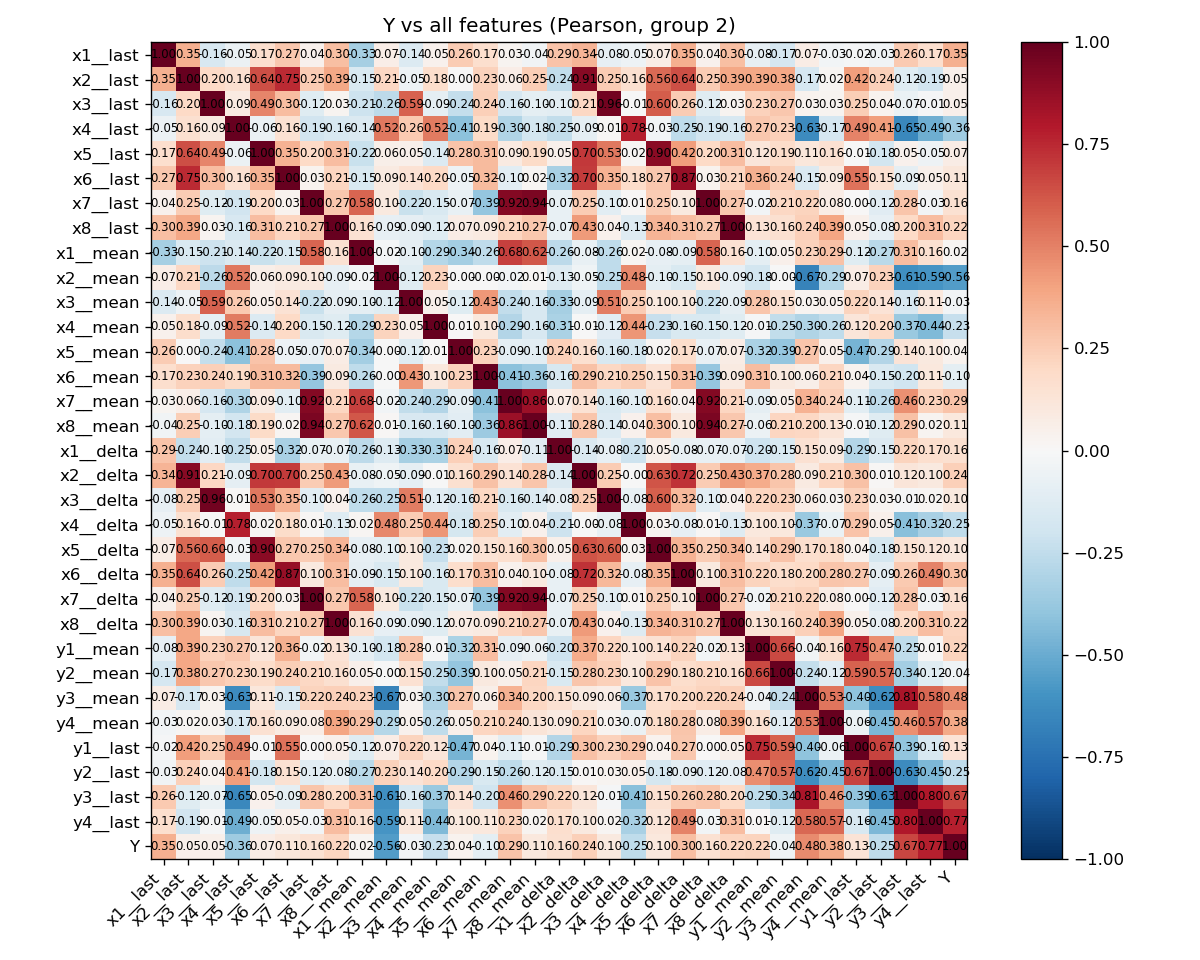

The table this chart was drawn from, first rows:
, x1__last, x2__last, x3__last, x4__last, x5__last, x6__last, x7__last, x8__last, x1__mean, x2__mean, x3__mean, x4__mean, x5__mean, x6__mean, x7__mean, x8__mean, x1__delta, x2__delta, x3__delta, x4__delta, x5__delta, x6__delta, x7__delta
x1__last, 1.0, 0.3549, -0.163, -0.05492, 0.1694, 0.2709, 0.0436, 0.2989, -0.3306, 0.06975, -0.1384, 0.045, 0.2567, 0.1656, 0.0265, -0.03535, 0.2861, 0.3417, -0.07919, -0.05048, 0.07293, 0.352, 0.0436
x2__last, 0.3549, 1.0, 0.2027, 0.1585, 0.6429, 0.7483, 0.2549, 0.388, -0.1531, 0.2106, -0.051, 0.1756, 0.003748, 0.2287, 0.06459, 0.2451, -0.243, 0.913, 0.252, 0.1571, 0.5631, 0.6436, 0.2549
x3__last, -0.163, 0.2027, 1.0, 0.08861, 0.49, 0.3049, -0.1196, 0.02664, -0.2067, -0.2648, 0.5903, -0.08748, -0.2392, 0.2355, -0.1648, -0.09989, -0.103, 0.2079, 0.9646, -0.005275, 0.6019, 0.2555, -0.1196
x4__last, -0.05492, 0.1585, 0.08861, 1.0, -0.05755, 0.1555, -0.1899, -0.1598, -0.1433, 0.5244, 0.2641, 0.5208, -0.4105, 0.1909, -0.299, -0.1804, -0.2458, -0.08896, 0.01354, 0.7776, -0.02923, -0.2541, -0.1899
x5__last, 0.1694, 0.6429, 0.49, -0.05755, 1.0, 0.3451, 0.2015, 0.3123, -0.2224, 0.06105, 0.04965, -0.1381, 0.2817, 0.3136, 0.08964, 0.19, 0.05325, 0.7045, 0.5285, 0.02017, 0.9006, 0.4176, 0.2015
x6__last, 0.2709, 0.7483, 0.3049, 0.1555, 0.3451, 1.0, 0.03224, 0.2137, -0.1513, 0.0908, 0.1443, 0.2015, -0.05174, 0.3197, -0.1016, 0.01627, -0.3207, 0.6974, 0.3489, 0.1834, 0.2681, 0.8673, 0.03224
x7__last, 0.0436, 0.2549, -0.1196, -0.1899, 0.2015, 0.03224, 1.0, 0.2708, 0.5814, 0.1012, -0.221, -0.1494, -0.07388, -0.3882, 0.9151, 0.939, -0.072, 0.2524, -0.1023, 0.0138, 0.2543, 0.09546, 1.0
x8__last, 0.2989, 0.388, 0.02664, -0.1598, 0.3123, 0.2137, 0.2708, 1.0, 0.1556, -0.08573, -0.09323, -0.1193, 0.0728, 0.09358, 0.2111, 0.269, -0.07351, 0.4289, 0.0446, -0.132, 0.3411, 0.3091, 0.2708
x1__mean, -0.3306, -0.1531, -0.2067, -0.1433, -0.2224, -0.1513, 0.5814, 0.1556, 1.0, -0.01813, -0.09567, -0.2856, -0.3423, -0.2561, 0.6849, 0.6207, -0.2644, -0.07685, -0.2555, 0.02118, -0.0802, -0.09206, 0.5814
x2__mean, 0.06975, 0.2106, -0.2648, 0.5244, 0.06105, 0.0908, 0.1012, -0.08573, -0.01813, 1.0, -0.1241, 0.226, -0.002653, -0.001115, -0.02388, 0.0123, -0.1305, -0.04506, -0.2515, 0.4781, -0.09614, -0.1489, 0.1012
x3__mean, -0.1384, -0.051, 0.5903, 0.2641, 0.04965, 0.1443, -0.221, -0.09323, -0.09567, -0.1241, 1.0, 0.05048, -0.12, 0.4344, -0.2437, -0.1588, -0.3299, -0.08894, 0.5139, 0.251, 0.1002, 0.09575, -0.221
x4__mean, 0.045, 0.1756, -0.08748, 0.5208, -0.1381, 0.2015, -0.1494, -0.1193, -0.2856, 0.226, 0.05048, 1.0, 0.006849, 0.1049, -0.2916, -0.1571, -0.3127, -0.00521, -0.1166, 0.4442, -0.2301, -0.1561, -0.1494
x5__mean, 0.2567, 0.003748, -0.2392, -0.4105, 0.2817, -0.05174, -0.07388, 0.0728, -0.3423, -0.002653, -0.12, 0.006849, 1.0, 0.232, -0.09471, -0.1048, 0.2388, 0.1627, -0.1602, -0.1772, 0.01708, 0.1741, -0.07388
x6__mean, 0.1656, 0.2287, 0.2355, 0.1909, 0.3136, 0.3197, -0.3882, 0.09358, -0.2561, -0.001115, 0.4344, 0.1049, 0.232, 1.0, -0.4106, -0.3619, -0.1627, 0.2924, 0.2092, 0.2482, 0.147, 0.3105, -0.3882
x7__mean, 0.0265, 0.06459, -0.1648, -0.299, 0.08964, -0.1016, 0.9151, 0.2111, 0.6849, -0.02388, -0.2437, -0.2916, -0.09471, -0.4106, 1.0, 0.8556, 0.06649, 0.1433, -0.1552, -0.1031, 0.1642, 0.04165, 0.9151
x8__mean, -0.03535, 0.2451, -0.09989, -0.1804, 0.19, 0.01627, 0.939, 0.269, 0.6207, 0.0123, -0.1588, -0.1571, -0.1048, -0.3619, 0.8556, 1.0, -0.11, 0.2806, -0.135, 0.0433, 0.2993, 0.1012, 0.939
x1__delta, 0.2861, -0.243, -0.103, -0.2458, 0.05325, -0.3207, -0.072, -0.07351, -0.2644, -0.1305, -0.3299, -0.3127, 0.2388, -0.1627, 0.06649, -0.11, 1.0, -0.1435, -0.08327, -0.2053, 0.05274, -0.07734, -0.072
x2__delta, 0.3417, 0.913, 0.2079, -0.08896, 0.7045, 0.6974, 0.2524, 0.4289, -0.07685, -0.04506, -0.08894, -0.00521, 0.1627, 0.2924, 0.1433, 0.2806, -0.1435, 1.0, 0.2537, -0.003119, 0.6251, 0.7246, 0.2524
x3__delta, -0.07919, 0.252, 0.9646, 0.01354, 0.5285, 0.3489, -0.1023, 0.0446, -0.2555, -0.2515, 0.5139, -0.1166, -0.1602, 0.2092, -0.1552, -0.135, -0.08327, 0.2537, 1.0, -0.07789, 0.5974, 0.3205, -0.1023
x4__delta, -0.05048, 0.1571, -0.005275, 0.7776, 0.02017, 0.1834, 0.0138, -0.132, 0.02118, 0.4781, 0.251, 0.4442, -0.1772, 0.2482, -0.1031, 0.0433, -0.2053, -0.003119, -0.07789, 1.0, 0.02629, -0.08036, 0.0138
x5__delta, 0.07293, 0.5631, 0.6019, -0.02923, 0.9006, 0.2681, 0.2543, 0.3411, -0.0802, -0.09614, 0.1002, -0.2301, 0.01708, 0.147, 0.1642, 0.2993, 0.05274, 0.6251, 0.5974, 0.02629, 1.0, 0.3506, 0.2543
x6__delta, 0.352, 0.6436, 0.2555, -0.2541, 0.4176, 0.8673, 0.09546, 0.3091, -0.09206, -0.1489, 0.09575, -0.1561, 0.1741, 0.3105, 0.04165, 0.1012, -0.07734, 0.7246, 0.3205, -0.08036, 0.3506, 1.0, 0.09546
x7__delta, 0.0436, 0.2549, -0.1196, -0.1899, 0.2015, 0.03224, 1.0, 0.2708, 0.5814, 0.1012, -0.221, -0.1494, -0.07388, -0.3882, 0.9151, 0.939, -0.072, 0.2524, -0.1023, 0.0138, 0.2543, 0.09546, 1.0
x8__delta, 0.2989, 0.388, 0.02664, -0.1598, 0.3123, 0.2137, 0.2708, 1.0, 0.1556, -0.08573, -0.09323, -0.1193, 0.0728, 0.09358, 0.2111, 0.269, -0.07351, 0.4289, 0.0446, -0.132, 0.3411, 0.3091, 0.2708
y1__mean, -0.08259, 0.3853, 0.2323, 0.2699, 0.1241, 0.3557, -0.02436, 0.1332, -0.09918, -0.1807, 0.2801, -0.007993, -0.3165, 0.3122, -0.09026, -0.06007, -0.2035, 0.3746, 0.2182, 0.1038, 0.1431, 0.2193, -0.02436
y2__mean, -0.171, 0.3831, 0.2676, 0.2344, 0.1856, 0.2429, 0.2055, 0.1597, 0.05426, -0.001803, 0.1533, -0.2495, -0.3863, 0.1009, 0.04846, 0.2124, -0.1535, 0.2804, 0.2349, 0.1023, 0.2872, 0.1772, 0.2055
y3__mean, 0.07163, -0.1718, 0.03498, -0.6305, 0.1113, -0.1479, 0.223, 0.2396, 0.2323, -0.6652, 0.02847, -0.2984, 0.2744, 0.05742, 0.345, 0.2042, 0.1545, 0.08636, 0.06341, -0.3716, 0.1663, 0.1956, 0.223
y4__mean, -0.02765, 0.02258, 0.02659, -0.1684, 0.155, 0.0864, 0.07771, 0.3916, 0.2917, -0.2854, 0.04676, -0.2558, 0.05435, 0.2148, 0.2395, 0.1328, 0.09016, 0.2117, 0.02879, -0.06887, 0.1816, 0.2789, 0.07771
y1__last, -0.01508, 0.4166, 0.2464, 0.493, -0.005121, 0.5456, 0.002815, 0.05107, -0.1173, 0.0743, 0.2243, 0.1214, -0.4654, 0.03789, -0.1093, -0.01447, -0.2943, 0.2965, 0.2272, 0.2855, 0.03872, 0.2721, 0.002815
y2__last, -0.03131, 0.2399, 0.03787, 0.4146, -0.1838, 0.1497, -0.1153, -0.07869, -0.2725, 0.2289, 0.1386, 0.1995, -0.2906, -0.1501, -0.255, -0.1229, -0.1475, 0.009457, 0.03102, 0.04713, -0.1751, -0.08968, -0.1153
y3__last, 0.2614, -0.1189, -0.06965, -0.6475, 0.04576, -0.0877, 0.2799, 0.1983, 0.3109, -0.6145, -0.1598, -0.3748, 0.1395, -0.1976, 0.4607, 0.29, 0.2216, 0.119, -0.01484, -0.4143, 0.1544, 0.2591, 0.2799
y4__last, 0.171, -0.1899, -0.01183, -0.4896, -0.05045, 0.05171, -0.02712, 0.31, 0.1571, -0.5921, 0.1092, -0.441, 0.09529, 0.1054, 0.2342, 0.02491, 0.1672, 0.0964, 0.02264, -0.322, 0.1206, 0.495, -0.02712
Y, 0.3523, 0.05181, 0.05343, -0.3572, 0.07383, 0.1131, 0.1551, 0.2169, 0.0173, -0.5571, -0.02884, -0.2282, 0.03873, -0.09687, 0.2865, 0.1089, 0.1623, 0.2405, 0.09855, -0.2534, 0.1023, 0.3016, 0.1551
